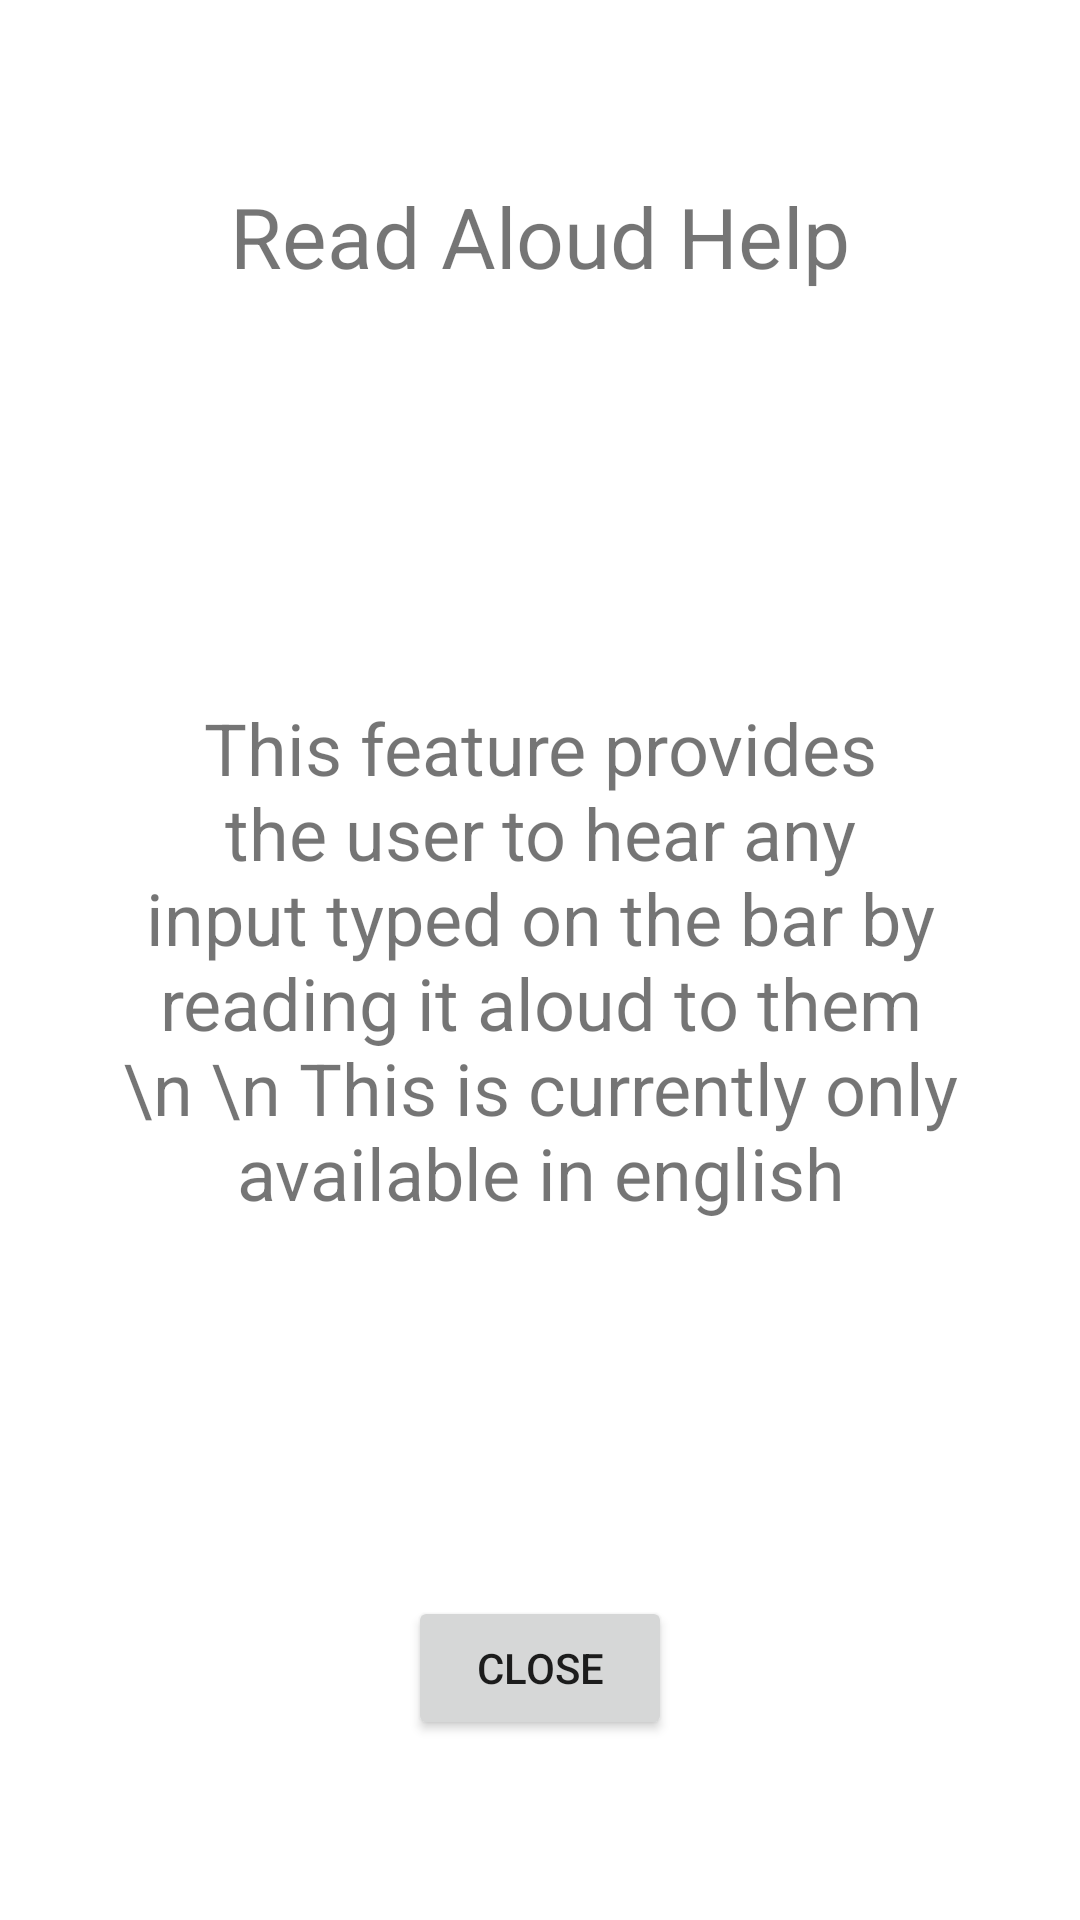

Here is an Android app screen rendered from its layout file. Give the layout XML and the strings, colors and styles it references.
<!-- AndroidManifest.xml: application theme Theme.PmtApp -->
<!-- res/layout/readpopupview.xml -->
<?xml version="1.0" encoding="utf-8"?>
<androidx.constraintlayout.widget.ConstraintLayout xmlns:android="http://schemas.android.com/apk/res/android"
    xmlns:app="http://schemas.android.com/apk/res-auto"
    xmlns:tools="http://schemas.android.com/tools"
    android:layout_width="match_parent"
    android:layout_height="match_parent"
    android:background="@color/backGround"
    android:orientation="vertical"
    android:paddingLeft="40dp"
    android:paddingTop="60dp"
    android:paddingRight="40dp"
    android:paddingBottom="60dp">


    <Button
            android:id="@+id/popup_close_btn_read"
            android:layout_width="wrap_content"
            android:layout_height="wrap_content"
            android:layout_gravity="center"
            android:text="Close"
            app:layout_constraintBottom_toBottomOf="parent"
            app:layout_constraintEnd_toEndOf="parent"
            app:layout_constraintStart_toStartOf="parent" />

    <View
            android:id="@+id/popup_view"
            android:layout_width="match_parent"
            android:layout_height="match_parent"
            android:layout_marginBottom="50dp"
            android:background="@color/backGround"
            android:paddingBottom="150dp"
            tools:layout_editor_absoluteX="40dp" />

    <TextView
            android:id="@+id/textView"
            android:layout_width="wrap_content"
            android:layout_height="wrap_content"
            android:gravity="center"
            android:text="Read Aloud Help"
            android:textSize="28dp"
            app:layout_constraintEnd_toEndOf="parent"
            app:layout_constraintStart_toStartOf="parent"
            app:layout_constraintTop_toTopOf="parent" />

    <TextView
        android:layout_width="wrap_content"
        android:layout_height="wrap_content"
        android:gravity="center"
        android:text="This feature provides the user to hear any input typed on the bar by reading it aloud to them \n \n This is currently only available in english"
        android:textSize="24sp"

        app:layout_constraintBottom_toBottomOf="parent"
        app:layout_constraintEnd_toEndOf="parent"
        app:layout_constraintHorizontal_bias="0.8"
        app:layout_constraintStart_toStartOf="parent"
        app:layout_constraintTop_toTopOf="parent" />

</androidx.constraintlayout.widget.ConstraintLayout>
<!-- resources referenced by this layout -->
<resources>
  <color name="backGround">#FFFFFFFF</color>
  <style name="Theme.PmtApp" parent="Theme.MaterialComponents.DayNight.DarkActionBar">
          
          <item name="colorPrimary">@color/purple_500</item>
          <item name="colorPrimaryVariant">@color/purple_700</item>
          <item name="colorOnPrimary">@color/white</item>
          
          <item name="colorSecondary">@color/teal_200</item>
          <item name="colorSecondaryVariant">@color/teal_700</item>
          <item name="colorOnSecondary">@color/black</item>
          
          <item name="android:statusBarColor" tools:targetApi="l">?attr/colorPrimaryVariant</item>
          
      </style>
  <color name="purple_500">#FF6200EE</color>
  <color name="purple_700">#FF3700B3</color>
  <color name="white">#FFFFFFFF</color>
  <color name="teal_200">#FF03DAC5</color>
  <color name="teal_700">#FF018786</color>
  <color name="black">#FF000000</color>
</resources>
